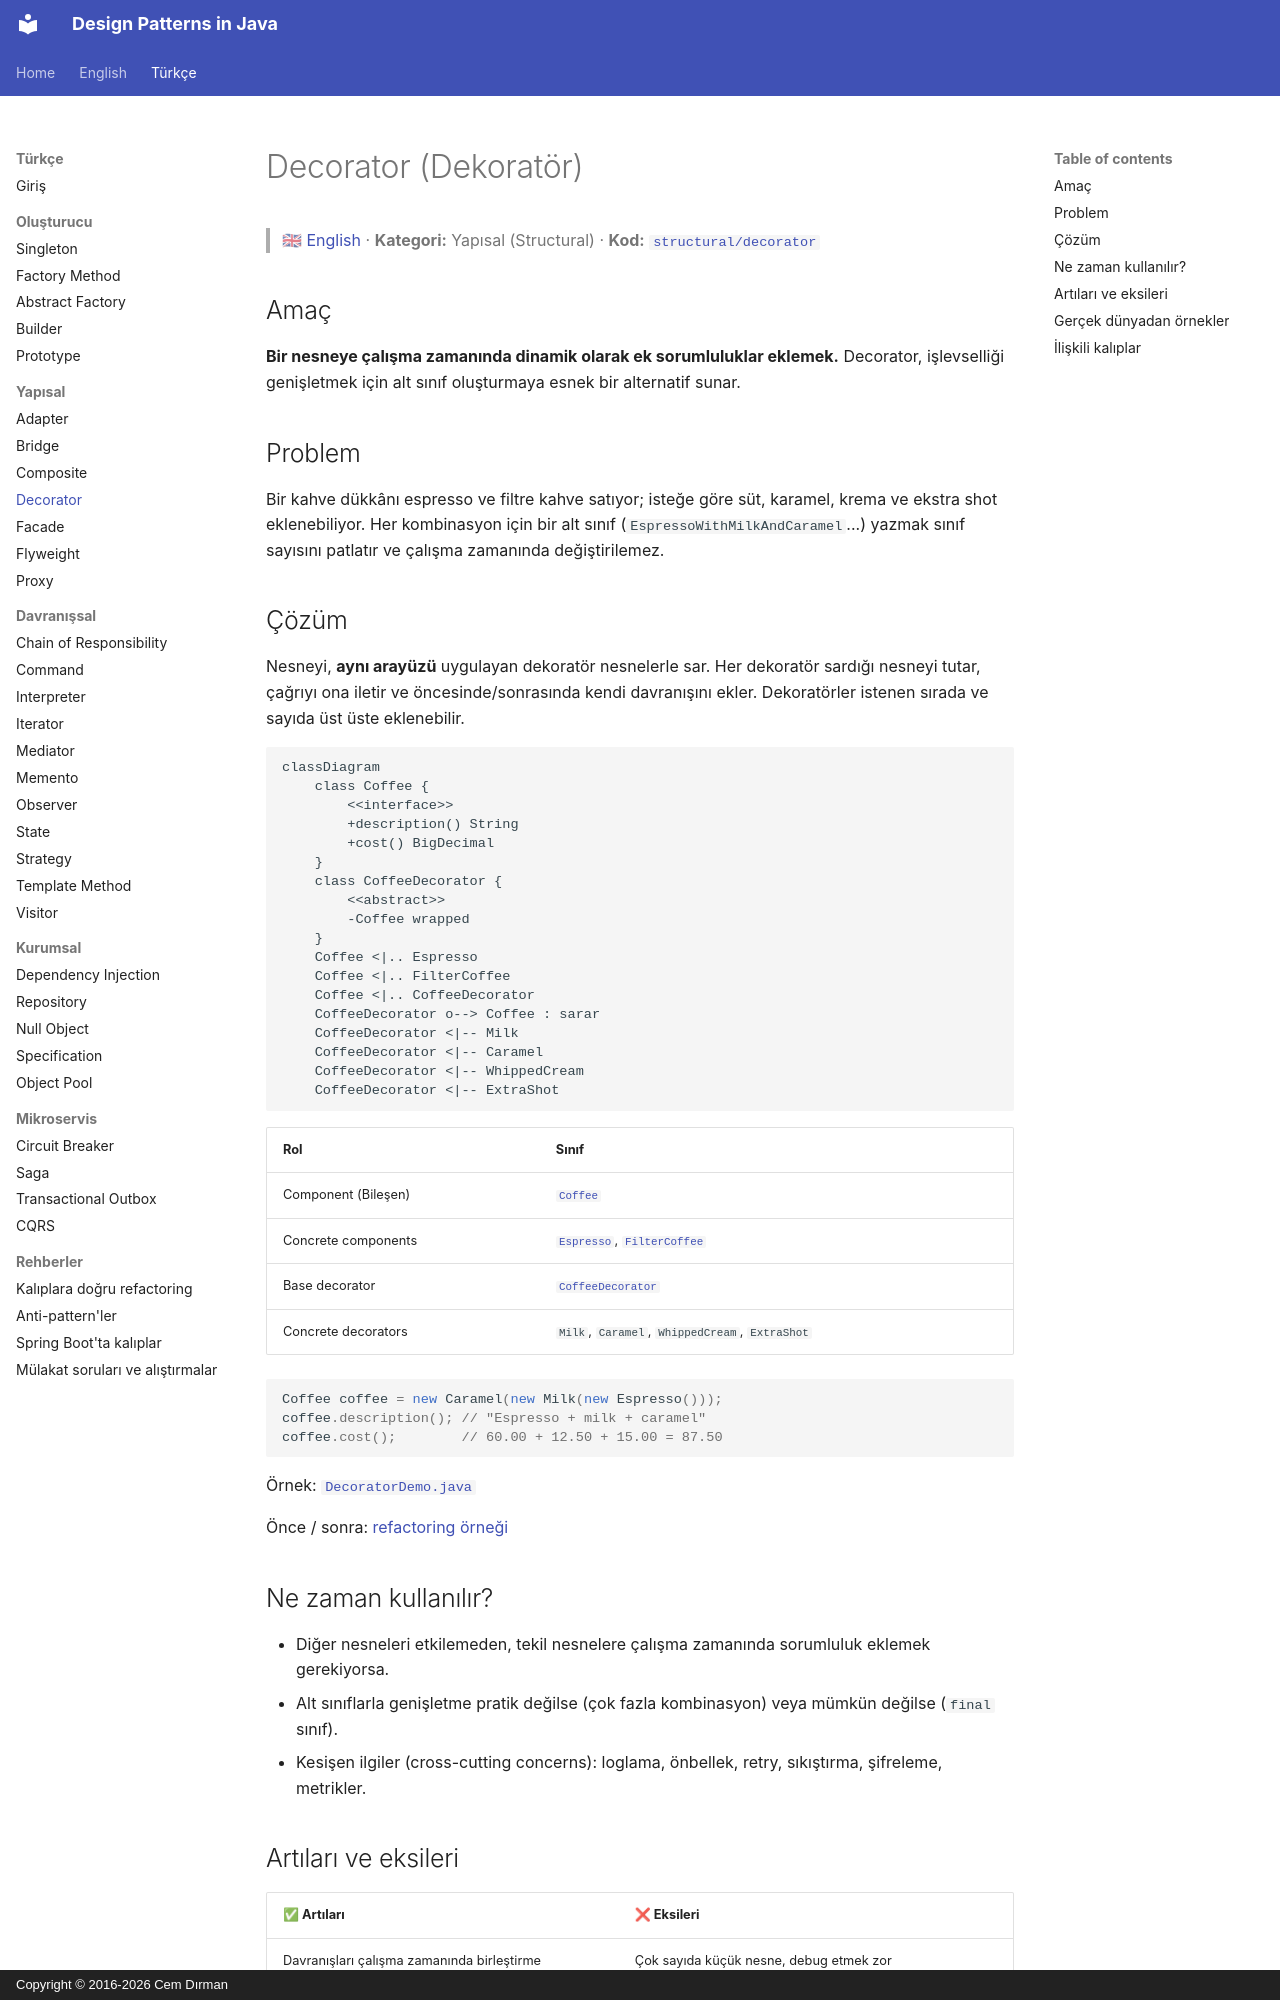

repository: cemdrman/design-patterns · page: tr/structural/decorator/index.html · generator: mkdocs · copyright: Copyright © 2016-2026 Cem Dırman

# Decorator (Dekoratör)

> 🇬🇧 [English](../../en/structural/decorator.md) · **Kategori:** Yapısal (Structural) · **Kod:** [`structural/decorator`](../../../src/main/java/designpatterns/structural/decorator)

## Amaç

**Bir nesneye çalışma zamanında dinamik olarak ek sorumluluklar eklemek.** Decorator, işlevselliği
genişletmek için alt sınıf oluşturmaya esnek bir alternatif sunar.

## Problem

Bir kahve dükkânı espresso ve filtre kahve satıyor; isteğe göre süt, karamel, krema ve ekstra shot
eklenebiliyor. Her kombinasyon için bir alt sınıf (`EspressoWithMilkAndCaramel`...) yazmak sınıf
sayısını patlatır ve çalışma zamanında değiştirilemez.

## Çözüm

Nesneyi, **aynı arayüzü** uygulayan dekoratör nesnelerle sar. Her dekoratör sardığı nesneyi tutar,
çağrıyı ona iletir ve öncesinde/sonrasında kendi davranışını ekler. Dekoratörler istenen sırada ve
sayıda üst üste eklenebilir.

```mermaid
classDiagram
    class Coffee {
        <<interface>>
        +description() String
        +cost() BigDecimal
    }
    class CoffeeDecorator {
        <<abstract>>
        -Coffee wrapped
    }
    Coffee <|.. Espresso
    Coffee <|.. FilterCoffee
    Coffee <|.. CoffeeDecorator
    CoffeeDecorator o--> Coffee : sarar
    CoffeeDecorator <|-- Milk
    CoffeeDecorator <|-- Caramel
    CoffeeDecorator <|-- WhippedCream
    CoffeeDecorator <|-- ExtraShot
```

| Rol | Sınıf |
|---|---|
| Component (Bileşen) | [`Coffee`](../../../src/main/java/designpatterns/structural/decorator/Coffee.java) |
| Concrete components | [`Espresso`](../../../src/main/java/designpatterns/structural/decorator/Espresso.java), [`FilterCoffee`](../../../src/main/java/designpatterns/structural/decorator/FilterCoffee.java) |
| Base decorator | [`CoffeeDecorator`](../../../src/main/java/designpatterns/structural/decorator/CoffeeDecorator.java) |
| Concrete decorators | `Milk`, `Caramel`, `WhippedCream`, `ExtraShot` |

```java
Coffee coffee = new Caramel(new Milk(new Espresso()));
coffee.description(); // "Espresso + milk + caramel"
coffee.cost();        // 60.00 + 12.50 + 15.00 = 87.50
```

Örnek: [`DecoratorDemo.java`](../../../src/main/java/designpatterns/structural/decorator/DecoratorDemo.java)

Önce / sonra: [refactoring örneği](../refactoring.md#decorator)

## Ne zaman kullanılır?

- Diğer nesneleri etkilemeden, tekil nesnelere çalışma zamanında sorumluluk eklemek gerekiyorsa.
- Alt sınıflarla genişletme pratik değilse (çok fazla kombinasyon) veya mümkün değilse (`final` sınıf).
- Kesişen ilgiler (cross-cutting concerns): loglama, önbellek, retry, sıkıştırma, şifreleme, metrikler.
